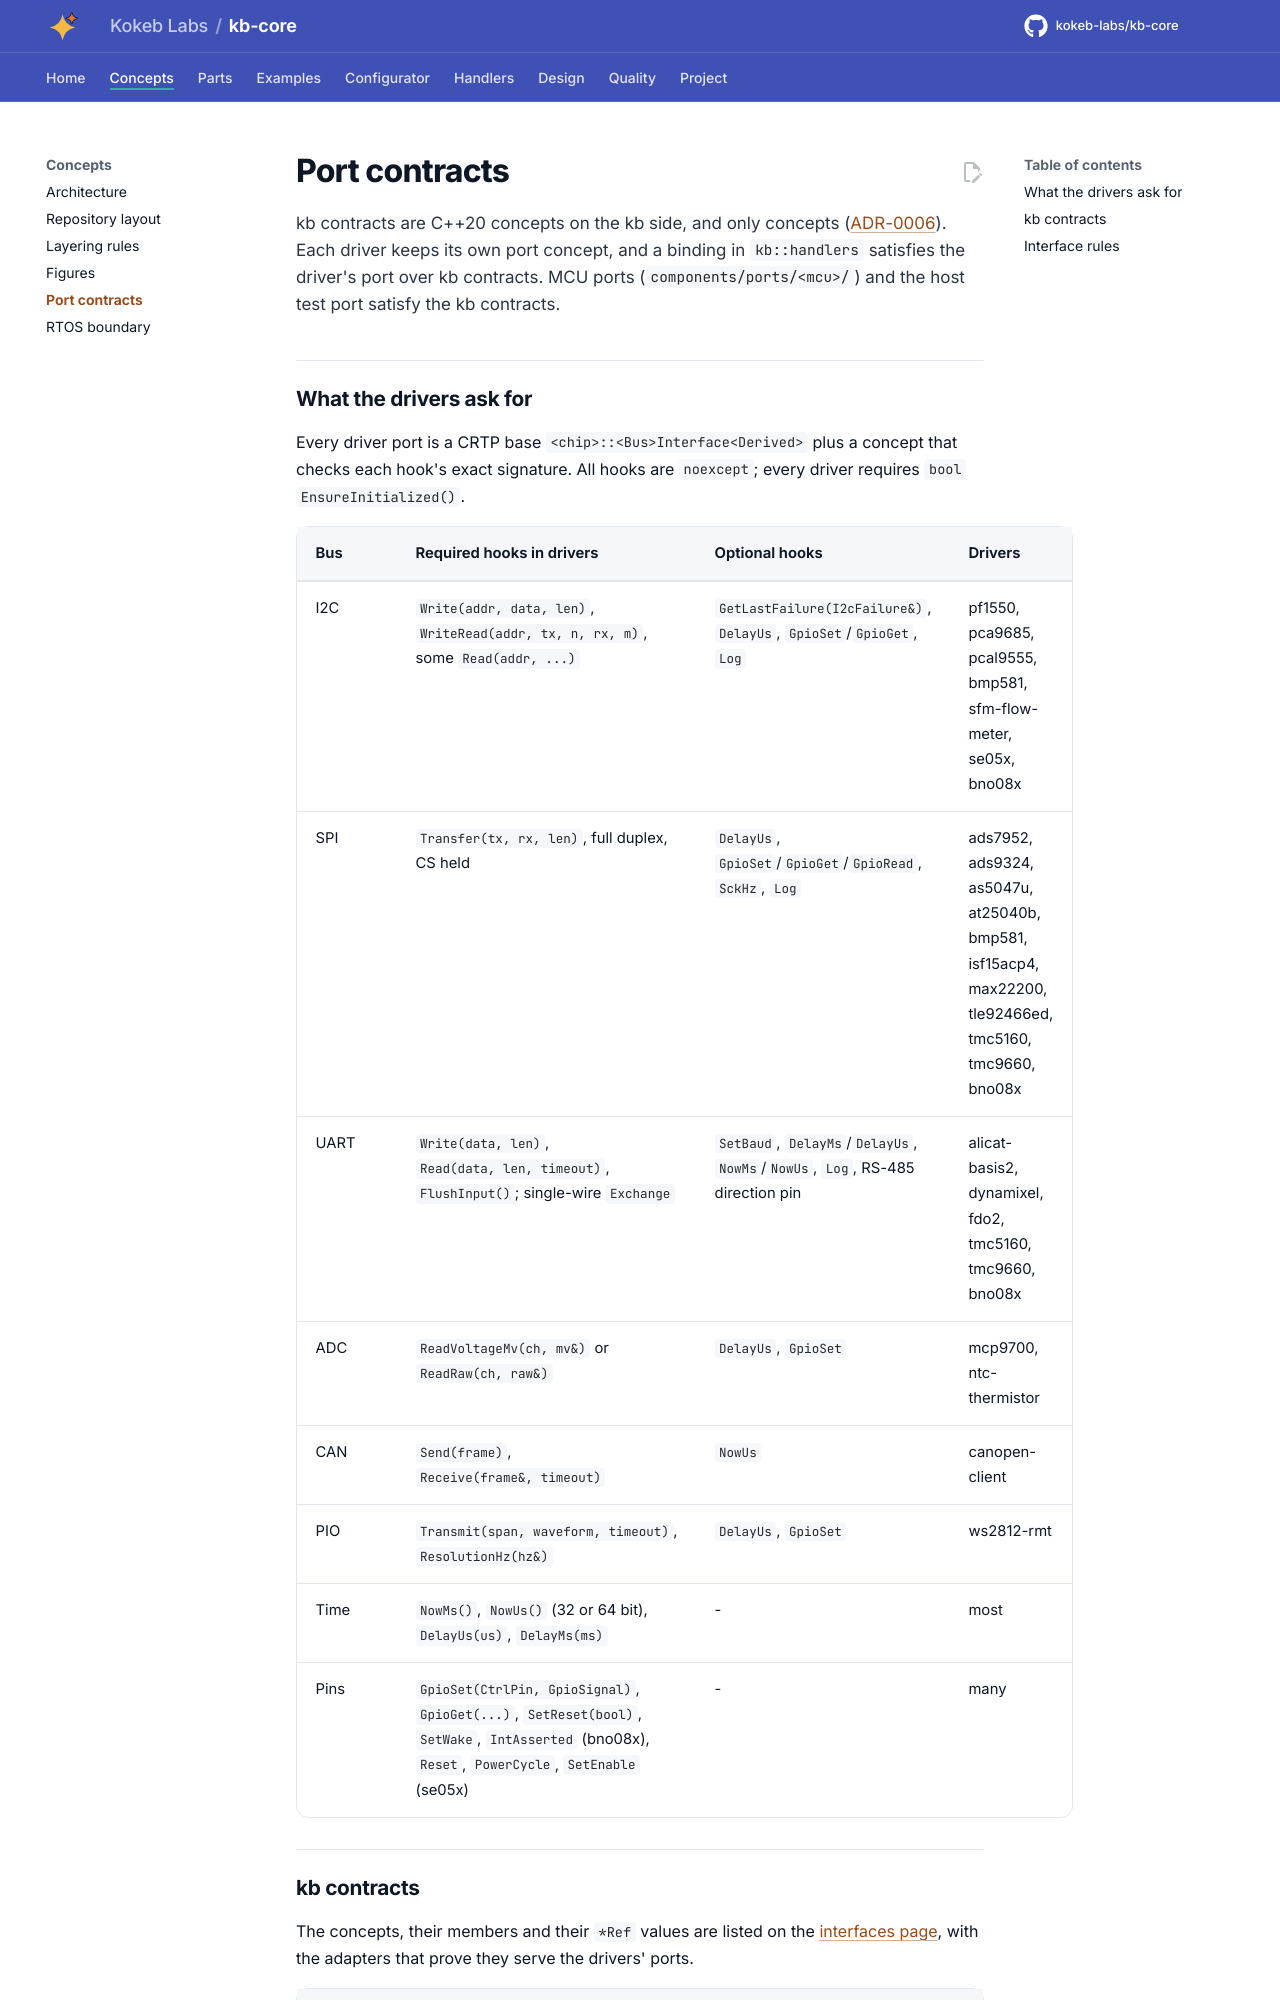

repository: kokeb-labs/kb-core · page: v0.1.0-rc.1/port-contracts/index.html · generator: mkdocs

# Port contracts

kb contracts are C++20 concepts on the kb side, and only concepts ([ADR-0006](adr/ADR-0006-concepts-only.md)).
Each driver keeps its own port concept, and a binding in `kb::handlers` satisfies the driver's port over kb
contracts. MCU ports (`components/ports/<mcu>/`) and the host test port satisfy the kb contracts.

## What the drivers ask for

Every driver port is a CRTP base `<chip>::<Bus>Interface<Derived>` plus a concept that checks each hook's exact
signature. All hooks are `noexcept`; every driver requires `bool EnsureInitialized()`.

| Bus | Required hooks in drivers | Optional hooks | Drivers |
| --- | --- | --- | --- |
| I2C | `Write(addr, data, len)`, `WriteRead(addr, tx, n, rx, m)`, some `Read(addr, ...)` | `GetLastFailure(I2cFailure&)`, `DelayUs`, `GpioSet`/`GpioGet`, `Log` | pf1550, pca9685, pcal9555, bmp581, sfm-flow-meter, se05x, bno08x |
| SPI | `Transfer(tx, rx, len)`, full duplex, CS held | `DelayUs`, `GpioSet`/`GpioGet`/`GpioRead`, `SckHz`, `Log` | ads7952, ads9324, as5047u, at25040b, bmp581, isf15acp4, max22200, tle92466ed, tmc5160, tmc9660, bno08x |
| UART | `Write(data, len)`, `Read(data, len, timeout)`, `FlushInput()`; single-wire `Exchange` | `SetBaud`, `DelayMs`/`DelayUs`, `NowMs`/`NowUs`, `Log`, RS-485 direction pin | alicat-basis2, dynamixel, fdo2, tmc5160, tmc9660, bno08x |
| ADC | `ReadVoltageMv(ch, mv&)` or `ReadRaw(ch, raw&)` | `DelayUs`, `GpioSet` | mcp9700, ntc-thermistor |
| CAN | `Send(frame)`, `Receive(frame&, timeout)` | `NowUs` | canopen-client |
| PIO | `Transmit(span, waveform, timeout)`, `ResolutionHz(hz&)` | `DelayUs`, `GpioSet` | ws2812-rmt |
| Time | `NowMs()`, `NowUs()` (32 or 64 bit), `DelayUs(us)`, `DelayMs(ms)` | - | most |
| Pins | `GpioSet(CtrlPin, GpioSignal)`, `GpioGet(...)`, `SetReset(bool)`, `SetWake`, `IntAsserted` (bno08x), `Reset`, `PowerCycle`, `SetEnable` (se05x) | - | many |
